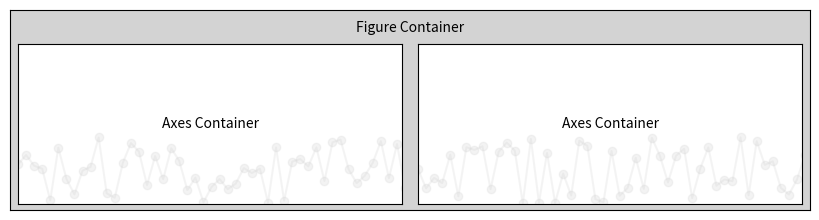

This figure's Python source:
import matplotlib.pyplot as plt
import matplotlib
import numpy as np

fig = plt.figure(figsize=(8,2), dpi=300)
f = plt.Axes(fig=fig, rect=[0,0,1,1], facecolor='lightgray')
fig.add_axes(f)     
ax1 = plt.Axes(fig=fig, rect=[0.51, 0.03, 0.48, 0.8], facecolor='white')
fig.add_axes(ax1)
ax2 = plt.Axes(fig=fig, rect=[0.01, 0.03, 0.48, 0.8], facecolor='white')
fig.add_axes(ax2)
ax1.set_xticks([]); ax1.set_yticks([])
ax2.set_xticks([]); ax2.set_yticks([])
f.set_xticks([]); f.set_yticks([])
ax1.text(0.5, 0.5, "Axes Container" , va="center", ha="center")
ax2.text(0.5, 0.5, "Axes Container" , va="center", ha="center")
ax1.tick_params(labelbottom=False, labelleft=False)
ax2.tick_params(labelbottom=False, labelleft=False)

N = 50
x1 = 0.021 * np.arange(N)
y1 = 0.42 * np.random.rand(N) 
x2 = 0.021* np.arange(N)
y2 = 0.42 * np.random.rand(N)
ax1.plot(x1,y1,"o-", color="lightgray", alpha=0.25)
ax2.plot(x2,y2,"o-", color="lightgray", alpha=0.25)
ax1.set_xlim([0,1])
ax1.set_ylim([0,1])
ax2.set_xlim([0,1])
ax2.set_ylim([0,1])




f.text(0.5,0.89,"Figure Container", color="black", size=10, horizontalalignment='center')


plt.savefig("E6.svg", bbox_inches="tight")